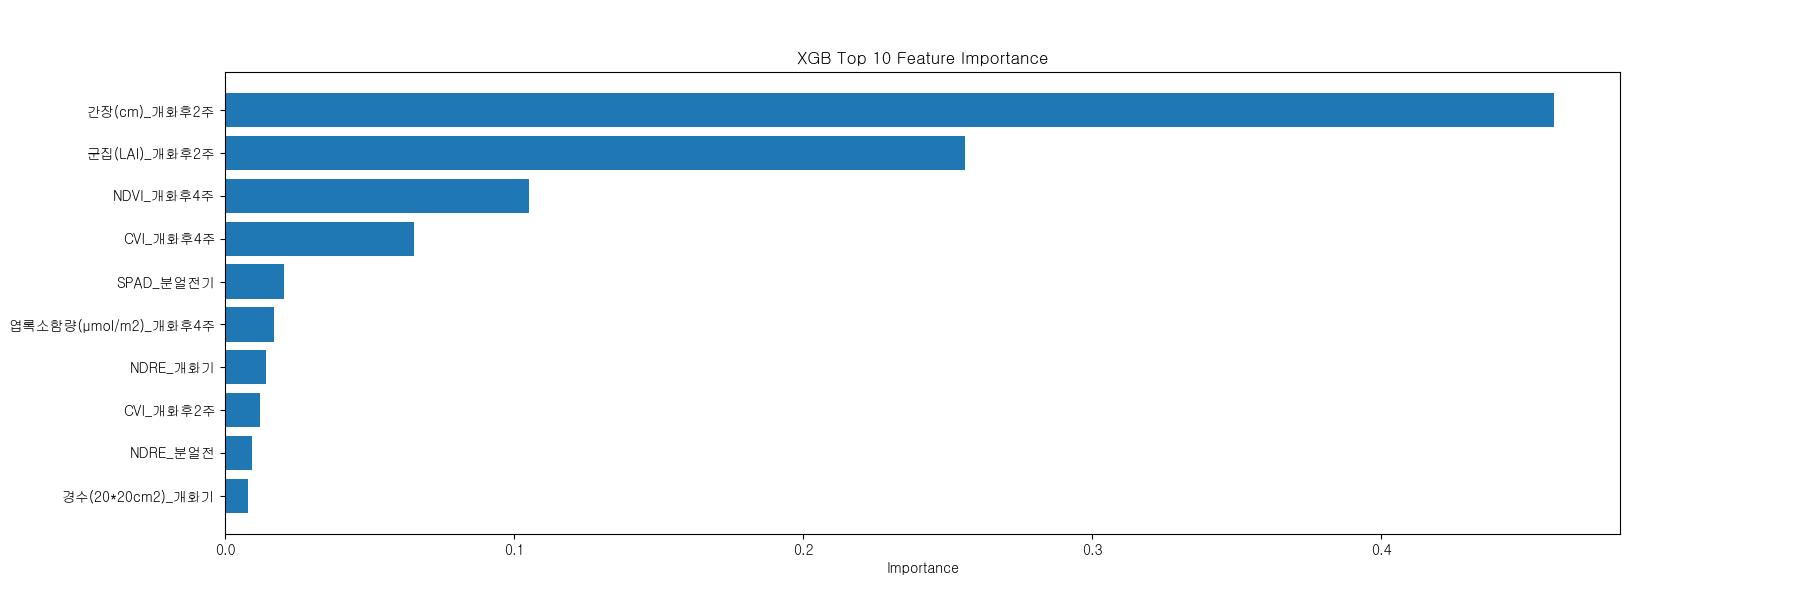

The data file committed next to this chart (first rows):
Feature, Importance
NDRE_개화후2주, 0.0
엽록소함량(µmol/m2)_개화후2주, 0.0
경수(1*1m2)_개화후4주, 0.0
NDRE_분얼후기, 0.0
GNDVI_분얼후기, 0.0
GNDVI_개화기, 0.0
RVI_개화후4주, 0.0
NDVI_분얼전, 0.0
NDVI_개화기, 0.0
NDRE_개화후4주, 0.0
RVI_개화후2주, 0.0
수장(cm)_개화기, 0.0
RVI_개화기, 0.0
GNDVI_개화후2주, 0.0
간장(cm)_개화후4주, 0.0
경수(1*1m2)_개화후2주, 0.0
RVI_분얼전기, 0.0
군집(LAI)_개화후4주, 6.330657e-12
RVI_분얼전, 9.353774e-12
GNDVI_분얼전, 1.4369813e-11
수장(cm)_개화후4주, 3.834356e-11
GNDVI_개화후4주, 6.756534e-11
LAI_분얼전기, 7.7186056e-11
군집(LAI)_개화기, 2.8312316e-10
NDRE_분얼전기, 8.445446e-10
CVI_분얼전기, 1.4892213e-09
GNDVI_분얼전기, 5.722777e-09
RVI_분얼후기, 1.5417948e-08
NDVI_분얼전기, 1.32644e-07
수장(cm)_개화후2주, 5.255752e-06
NDVI_개화후2주, 8.154709e-06
1수영화수_개화기, 6.85251e-05
경수(20*20cm2)_개화후2주, 0.0001832
LAI_분얼후기, 0.0002725
CVI_개화기, 0.0002813
SPAD_분얼후기, 0.0003674
유수길이(mm)_분얼후기, 0.0004227
초장(cm)_분얼전기, 0.0004391
반복, 0.0005443
유수길이(mm)_분얼전기, 0.0009605
간장(cm)_개화기, 0.002042
경수(20*20cm2)_개화후4주, 0.00212
CVI_분얼전, 0.003572
NDVI_분얼후기, 0.004814
엽록소함량(µmol/m2)_개화기, 0.005012
초장(cm)_분얼후기, 0.005603
CVI_분얼후기, 0.006369
경수(20*20cm2)_개화기, 0.007961
NDRE_분얼전, 0.009334
CVI_개화후2주, 0.01198
NDRE_개화기, 0.01403
엽록소함량(µmol/m2)_개화후4주, 0.01682
SPAD_분얼전기, 0.02055
CVI_개화후4주, 0.06544
NDVI_개화후4주, 0.1053
군집(LAI)_개화후2주, 0.256
간장(cm)_개화후2주, 0.4595
